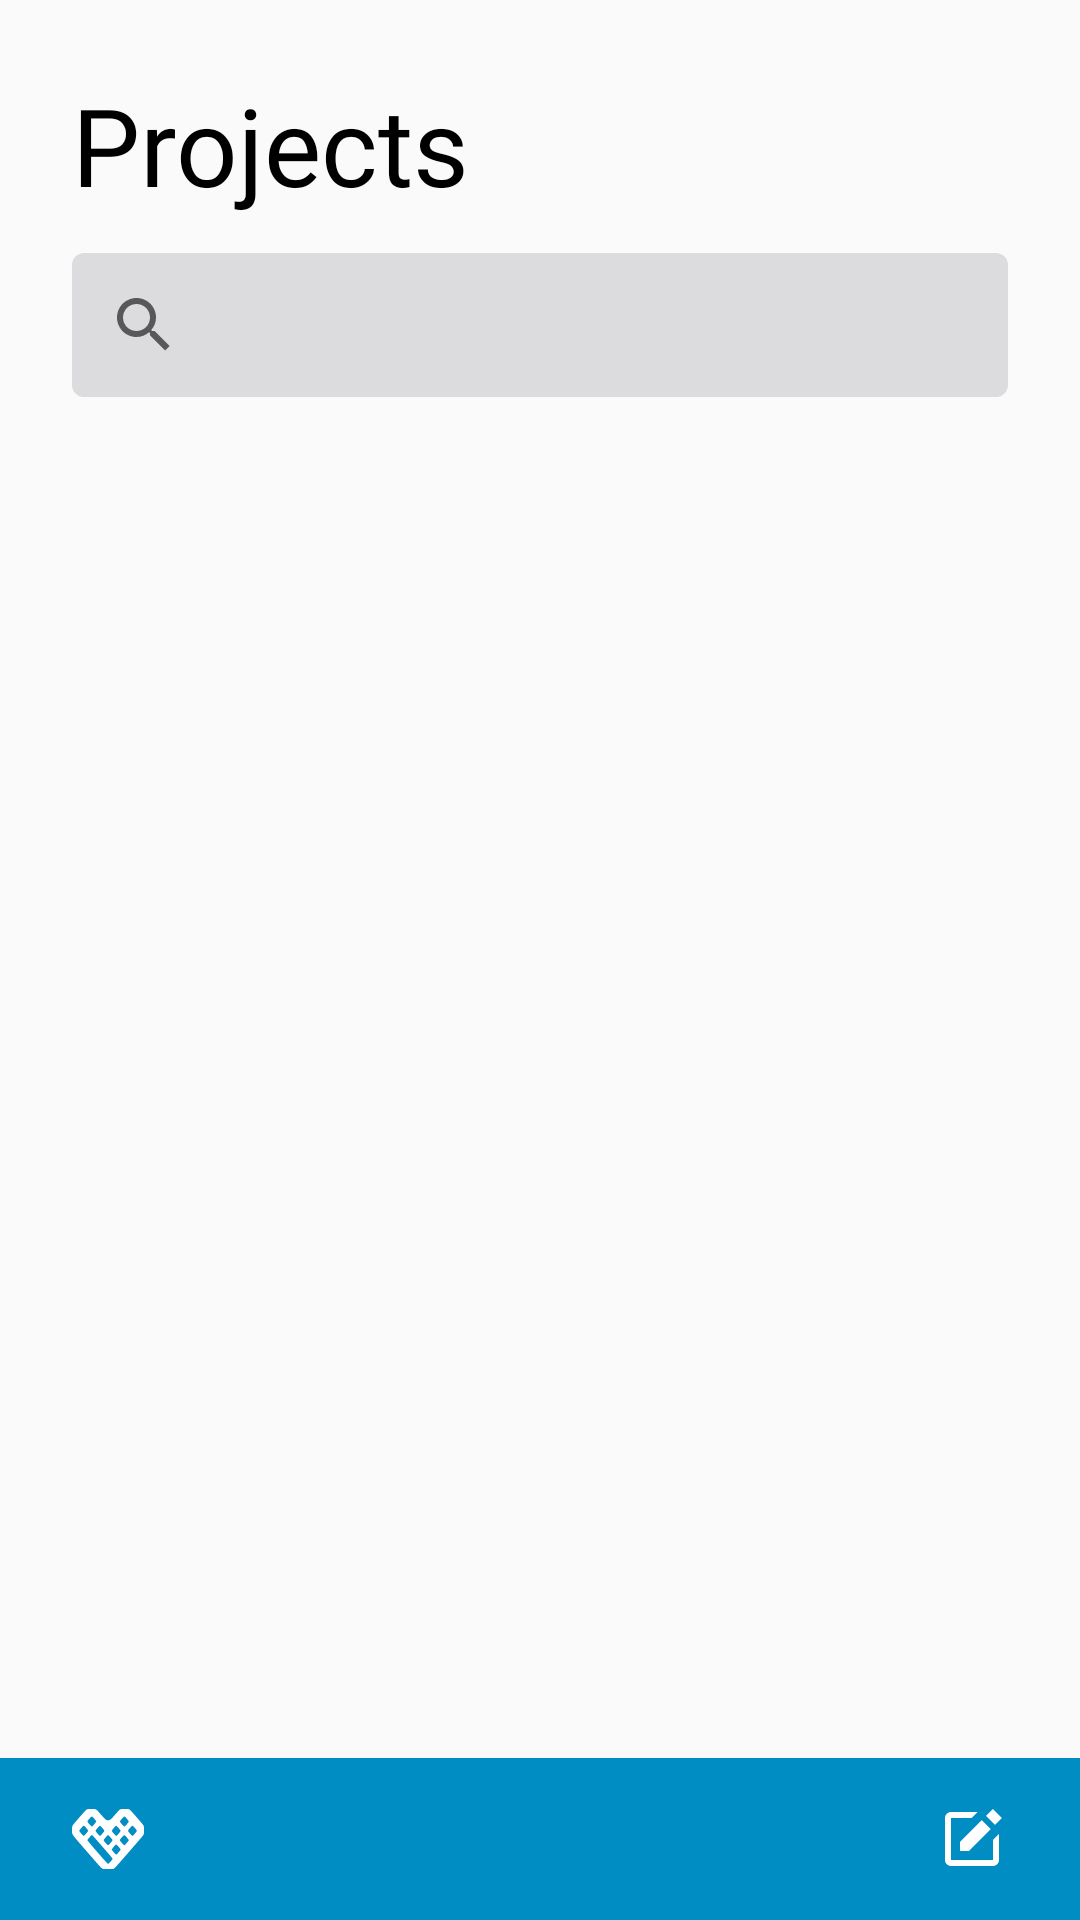

Android layout source for this screen:
<!-- AndroidManifest.xml: application theme AppTheme -->
<!-- res/layout/activity_project.xml -->
<?xml version="1.0" encoding="utf-8"?>
<androidx.constraintlayout.widget.ConstraintLayout xmlns:android="http://schemas.android.com/apk/res/android"
    xmlns:app="http://schemas.android.com/apk/res-auto"
    xmlns:tools="http://schemas.android.com/tools"
    android:layout_width="match_parent"
    android:layout_height="match_parent"
    tools:context=".ui.projects.ProjectActivity">

    <TextView
        android:id="@+id/main_title"
        android:layout_width="wrap_content"
        android:layout_height="wrap_content"
        android:text="@string/projects"
        style="@style/title_style"
        app:layout_constraintStart_toStartOf="parent"
        app:layout_constraintTop_toTopOf="parent" />

    <androidx.appcompat.widget.SearchView
        android:id="@+id/search_view"
        android:layout_width="match_parent"
        android:layout_height="wrap_content"
        app:layout_constraintTop_toBottomOf="@id/main_title"
        android:background="@drawable/custom_search_view"
        android:layout_marginTop="@dimen/search_margin_top"
        android:layout_marginStart="@dimen/search_margin_horizontal"
        android:layout_marginEnd="@dimen/search_margin_horizontal"/>

    <androidx.recyclerview.widget.RecyclerView
        android:id="@+id/list_projects"
        android:layout_width="match_parent"
        android:layout_height="@dimen/recycler_height"
        android:layout_marginTop="@dimen/recycler_top"
        app:layout_constraintTop_toBottomOf="@id/search_view"
        app:layout_constraintBottom_toTopOf="@id/bottom_navigation"/>

    <androidx.constraintlayout.widget.ConstraintLayout
        android:id="@+id/bottom_navigation"
        android:layout_width="match_parent"
        android:layout_height="@dimen/bottom_nav_height"
        android:background="@color/backgroundBottomNav"
        app:layout_constraintBottom_toBottomOf="parent">

        <ImageView
            android:layout_width="wrap_content"
            android:layout_height="wrap_content"
            app:layout_constraintStart_toStartOf="parent"
            app:layout_constraintTop_toTopOf="parent"
            app:layout_constraintBottom_toBottomOf="parent"
            android:layout_marginStart="@dimen/bottom_nav_mangins"
            android:background="@drawable/ic_it_academy"/>

        <TextView
            android:layout_width="wrap_content"
            android:layout_height="wrap_content"
            app:layout_constraintStart_toStartOf="parent"
            app:layout_constraintEnd_toEndOf="parent"
            app:layout_constraintTop_toTopOf="parent"
            app:layout_constraintBottom_toBottomOf="parent"
            tools:text="2 notes"
            android:textSize="@dimen/minitext_size"
            android:textColor="@color/colorGrey"/>

        <ImageButton
            android:id="@+id/btn_add_project"
            android:layout_width="wrap_content"
            android:layout_height="wrap_content"
            android:background="@drawable/ic_btn_edit"
            app:layout_constraintEnd_toEndOf="parent"
            app:layout_constraintTop_toTopOf="parent"
            app:layout_constraintBottom_toBottomOf="parent"
            android:layout_marginEnd="@dimen/bottom_nav_mangins"/>

    </androidx.constraintlayout.widget.ConstraintLayout>

</androidx.constraintlayout.widget.ConstraintLayout>
<!-- resources referenced by this layout -->
<resources>
  <color name="backgroundBottomNav">#008DC4</color>
  <color name="colorGrey">#DCDCDF</color>
  <dimen name="bottom_nav_height">54dp</dimen>
  <dimen name="bottom_nav_mangins">24dp</dimen>
  <dimen name="minitext_size">16sp</dimen>
  <dimen name="recycler_height">0dp</dimen>
  <dimen name="recycler_top">16dp</dimen>
  <dimen name="search_margin_horizontal">24dp</dimen>
  <dimen name="search_margin_top">12dp</dimen>
  <!-- drawable custom_search_view (drawable) -->
  <?xml version="1.0" encoding="utf-8"?>
  <shape xmlns:android="http://schemas.android.com/apk/res/android"
      android:shape="rectangle">
  
      <solid android:color="@color/colorGrey"/>
      <corners android:radius="@dimen/search_radius"/>
  
  </shape>
  <!-- drawable ic_btn_edit (drawable) -->
  <vector xmlns:android="http://schemas.android.com/apk/res/android"
      android:width="24dp"
      android:height="24dp"
      android:viewportWidth="24"
      android:viewportHeight="24">
    <path
        android:pathData="M18.9879,2.0121L21.9881,5.0124L19.7013,7.2992L16.7011,4.2989L18.9879,2.0121Z"
        android:fillColor="#ffffff"/>
    <path
        android:pathData="M8,16H11L18.287,8.713L15.287,5.713L8,13V16Z"
        android:fillColor="#ffffff"/>
    <path
        android:pathData="M19,19H8.158C8.132,19 8.105,19.01 8.079,19.01C8.046,19.01 8.013,19.001 7.979,19H5V5H11.847L13.847,3H5C3.897,3 3,3.896 3,5V19C3,20.104 3.897,21 5,21H19C20.104,21 21,20.104 21,19V10.332L19,12.332V19Z"
        android:fillColor="#ffffff"/>
  </vector>
  <!-- drawable ic_it_academy: vector/xml drawable (drawable, 3438 chars, omitted) -->
  <string name="projects">Projects</string>
  <style name="title_style">
          <item name="android:textSize">@dimen/title_text_size</item>
          <item name="android:textColor">@color/colorBlack</item>
          <item name="android:fontFamily">@font/roboto_bold</item>
          <item name="android:layout_marginTop">@dimen/title_margins</item>
          <item name="android:layout_marginStart">@dimen/title_margins</item>
      </style>
  <style name="AppTheme" parent="Theme.AppCompat.DayNight.NoActionBar">
          
          <item name="colorPrimary">@color/backgroundBottomNav</item>
          <item name="colorPrimaryDark">@color/colorPrimaryDark</item>
          <item name="colorAccent">@color/backgroundBottomNav</item>
      </style>
  <dimen name="search_radius">4dp</dimen>
  <dimen name="title_text_size">36sp</dimen>
  <color name="colorBlack">#000000</color>
  <dimen name="title_margins">24dp</dimen>
  <color name="colorPrimaryDark">#3700B3</color>
</resources>
